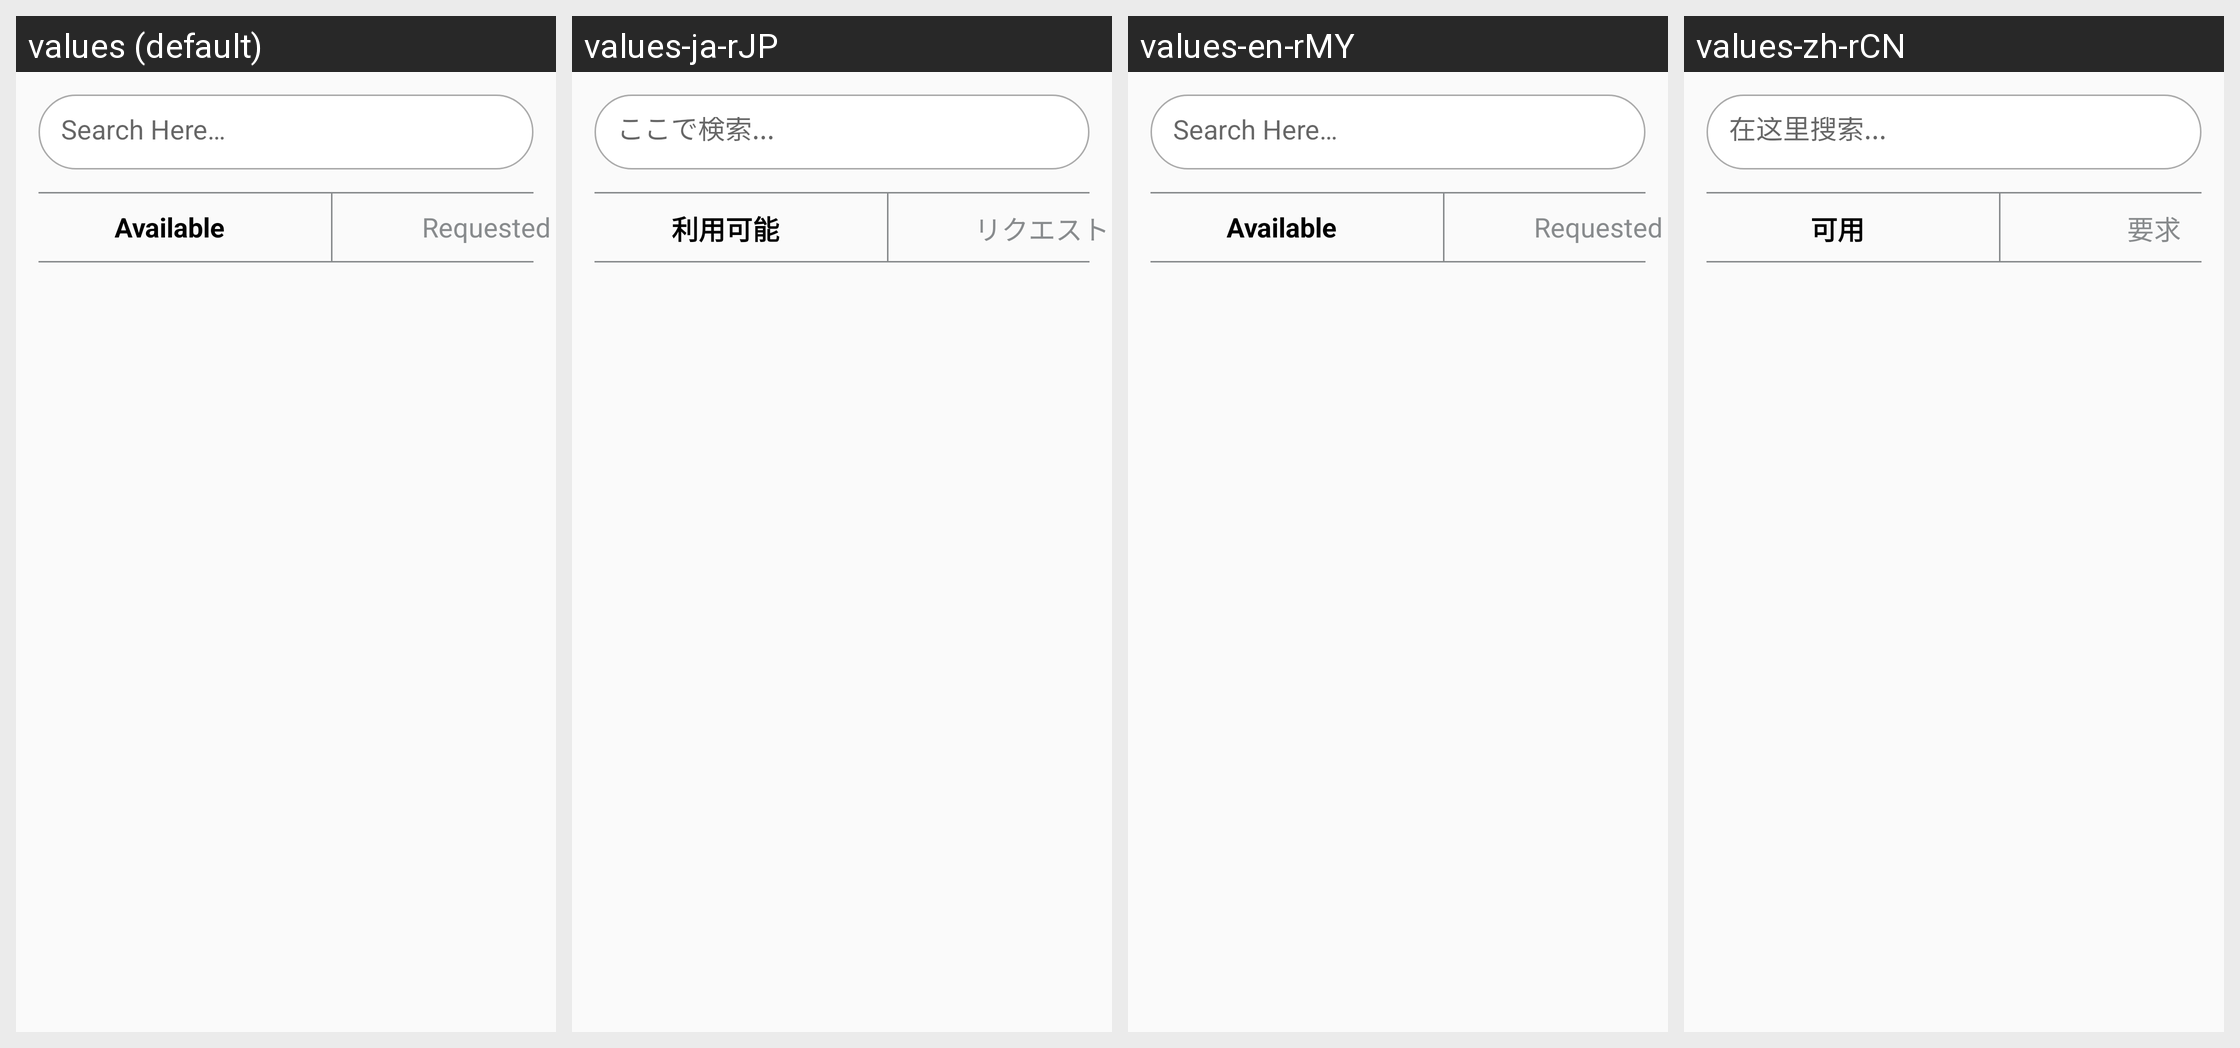

Translations of the strings shown on this Android screen, per locale in the grid:
Android screen res/layout/customer_fragment_available_housekeeping_item.xml rendered under 4 locales, left to right: values (default), values-ja-rJP, values-en-rMY, values-zh-rCN. Device: Nexus 5 (rendered at 1080×1920; each locale shown at half size, 540×960, under a caption strip naming it); theme Theme.MAD_Assignment.
Strings drawn on this screen, with the default value and each locale's value (text and hints the layout hard-codes, and strings that could not be matched under every locale, appear in the picture but are not listed):

search_here
  values: Search Here…
  values-ja-rJP: ここで検索...
  values-en-rMY: Search Here…
  values-zh-rCN: 在这里搜索...

available
  values: Available
  values-ja-rJP: 利用可能
  values-en-rMY: Available
  values-zh-rCN: 可用

requested
  values: Requested
  values-ja-rJP: リクエスト
  values-en-rMY: Requested
  values-zh-rCN: 要求
